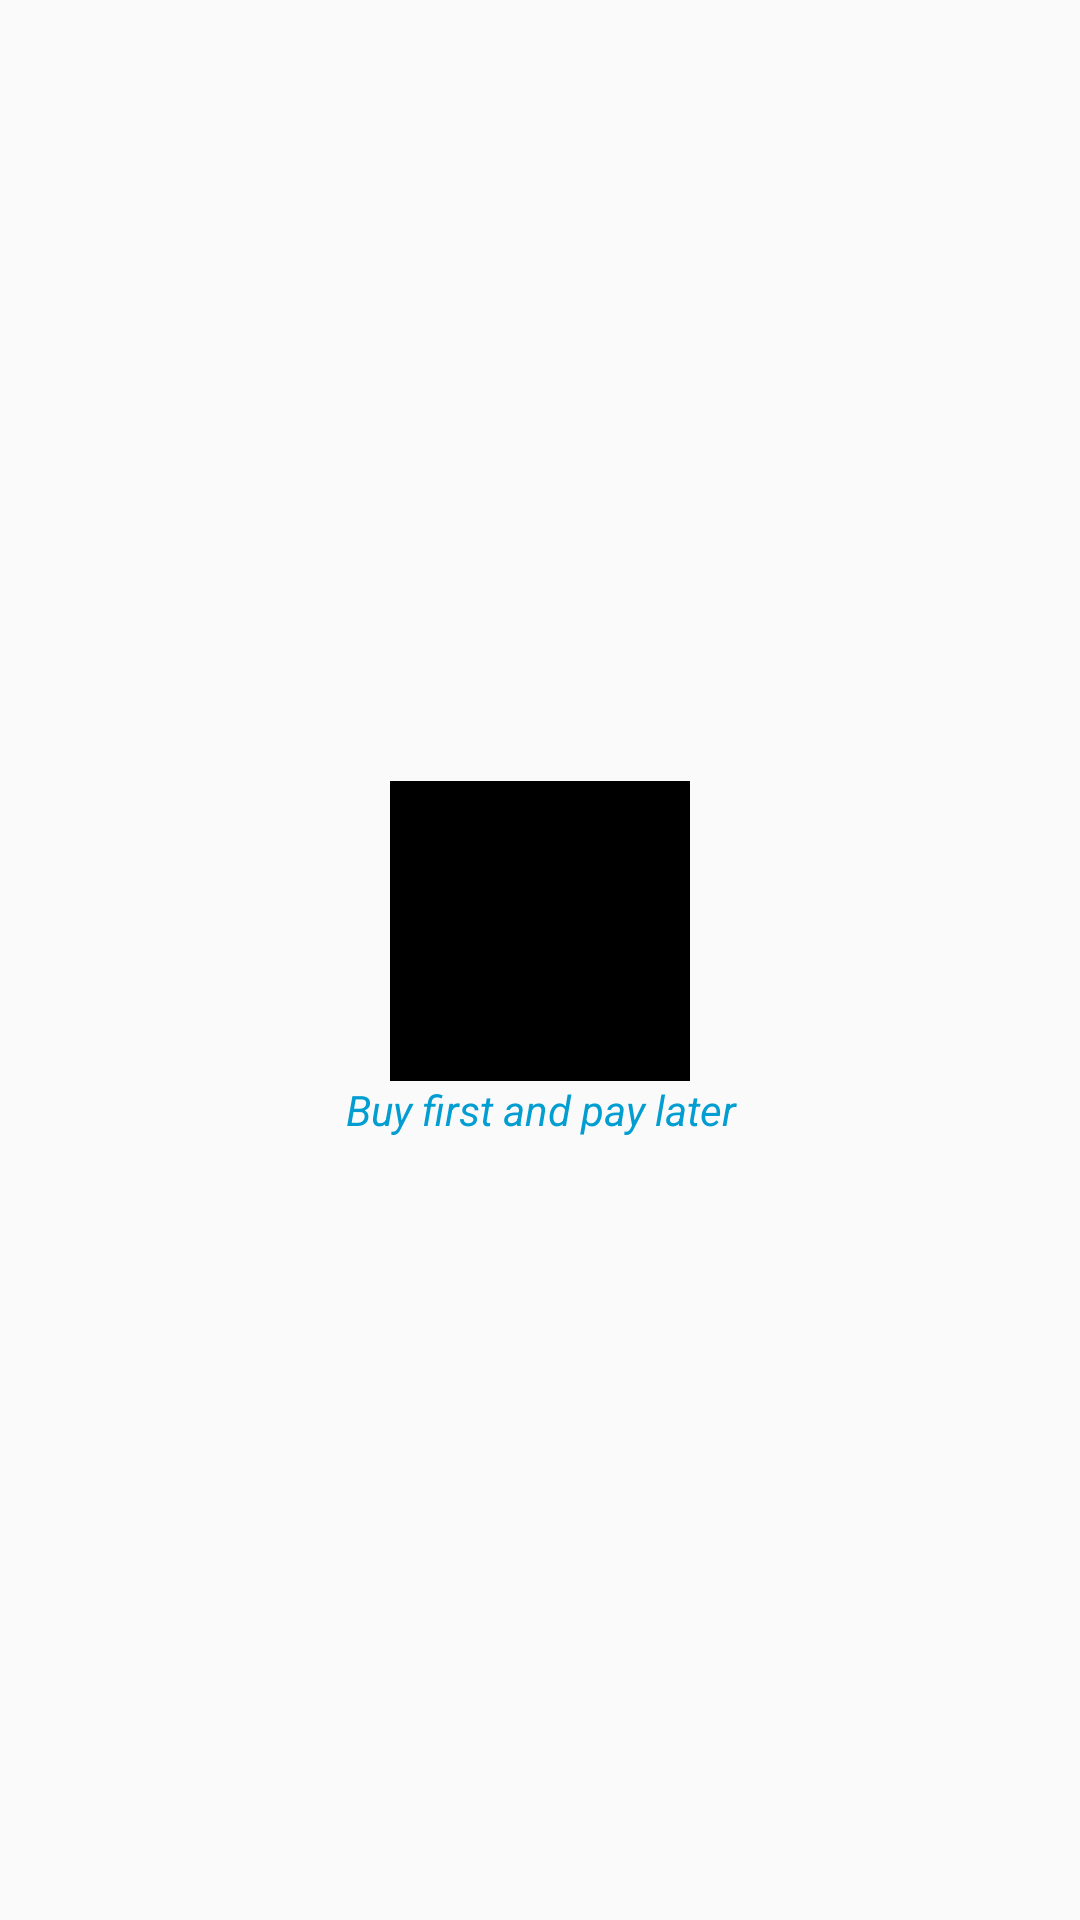

Layout XML and referenced resources for this Android screen:
<!-- AndroidManifest.xml: activity theme AppTheme.NoActionBar -->
<!-- res/layout/activity_splash.xml -->
<?xml version="1.0" encoding="utf-8"?>
<LinearLayout xmlns:android="http://schemas.android.com/apk/res/android"
    xmlns:app="http://schemas.android.com/apk/res-auto"
    android:layout_width="match_parent"
    android:layout_height="match_parent"
    android:orientation="vertical"
    android:gravity="center">

    <ImageView
        android:id="@+id/kalesystempos"
        android:layout_width="100dp"
        android:layout_height="100dp"
        android:background="@color/black"
        android:src="@mipmap/bumble_icon_logo_round"
        />

    <TextView
        android:id="@+id/intelligentbusiness"
        android:layout_width="match_parent"
        android:layout_height="wrap_content"
        android:text="@string/buy_first_and_pay_later"
        android:gravity="center"
        android:textStyle="italic"
        android:textColor="@color/buttonBlue"
        android:scrollbarSize="25dp"/>

</LinearLayout>
<!-- resources referenced by this layout -->
<resources>
  <color name="black">#000000</color>
  <color name="buttonBlue">#029ed1</color>
  <string name="buy_first_and_pay_later">Buy first and pay later</string>
  <style name="AppTheme.NoActionBar">
          <item name="windowActionBar">false</item>
          <item name="windowNoTitle">true</item>
          <item name="android:background">#000000</item>
          <item name="cc_tv_background_color">@color/red</item>
      </style>
  <color name="red">#ffff0000</color>
</resources>
